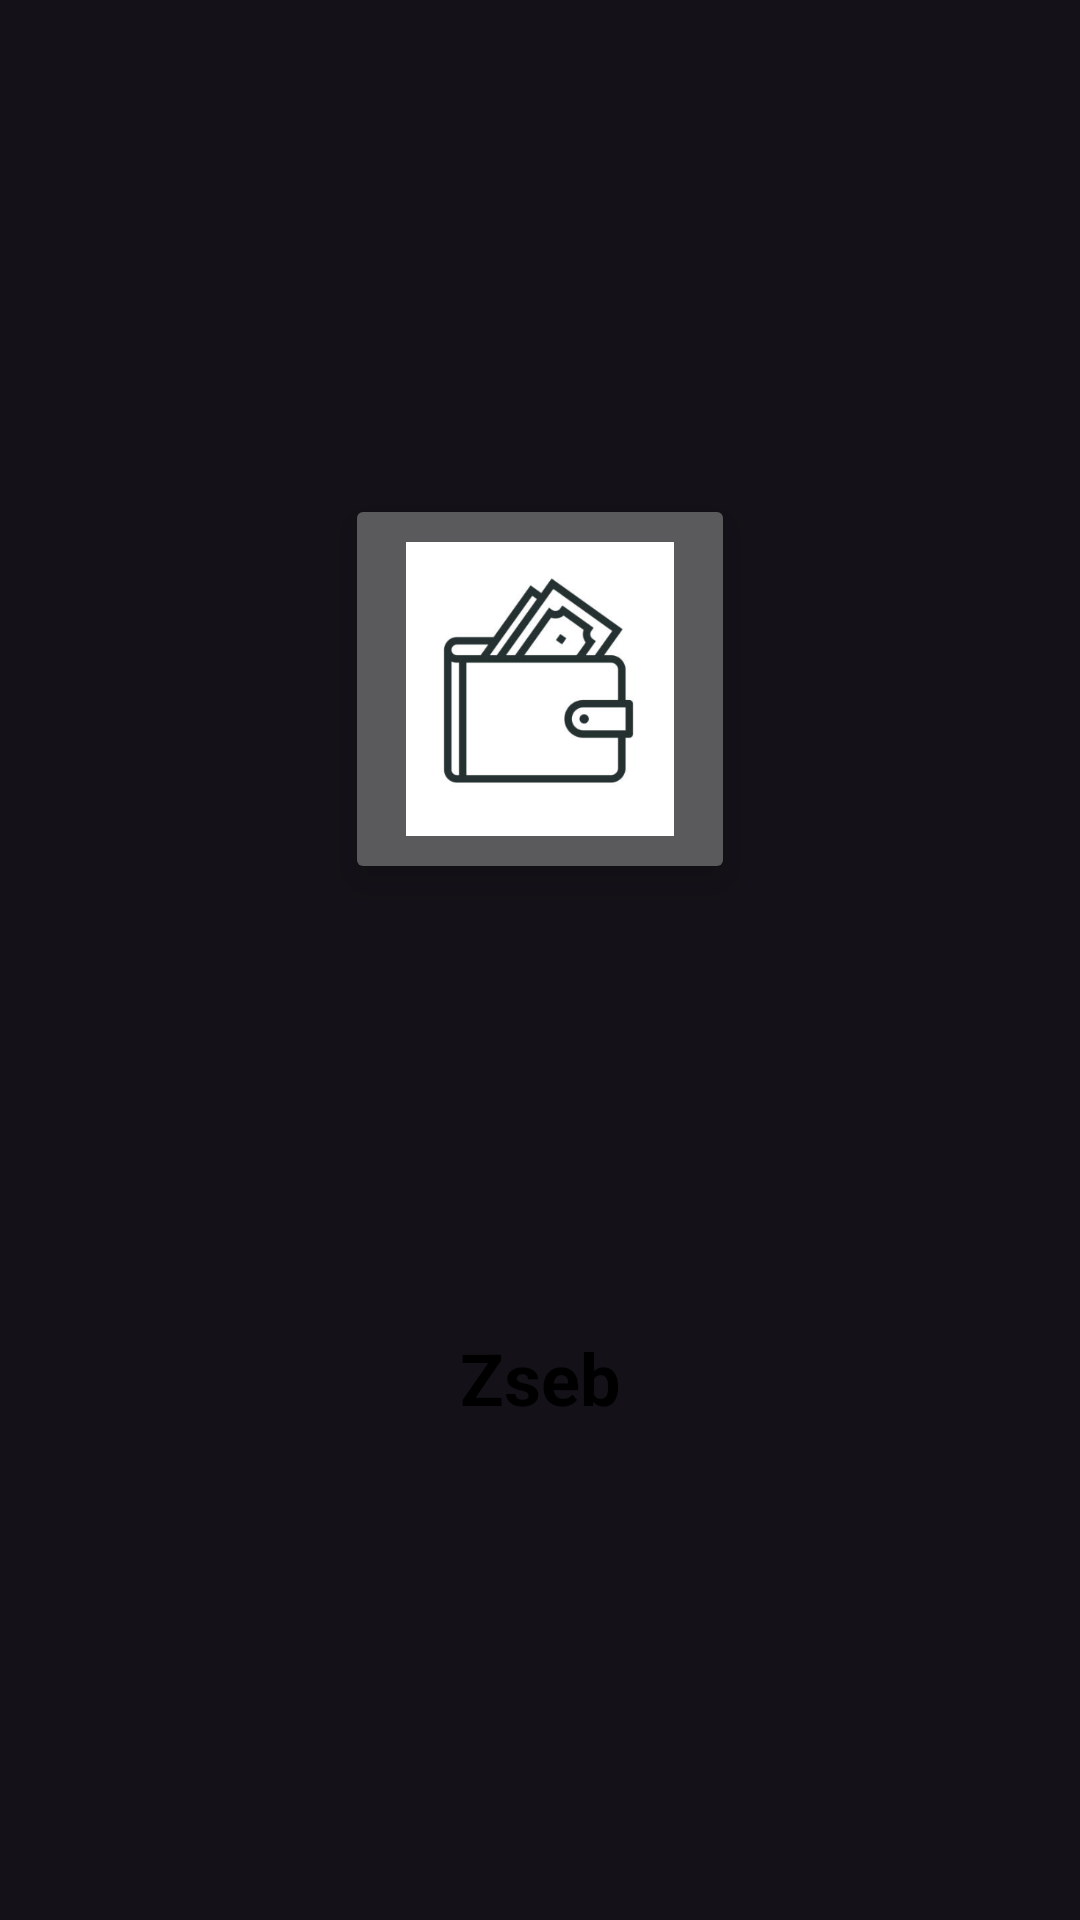

Android layout source for this screen:
<!-- AndroidManifest.xml: application theme Theme.Material3.Dark -->
<!-- res/layout/pocket_listitem.xml -->
<?xml version="1.0" encoding="utf-8"?>
<androidx.constraintlayout.widget.ConstraintLayout
    xmlns:android="http://schemas.android.com/apk/res/android"
    xmlns:app="http://schemas.android.com/apk/res-auto"
    xmlns:tools="http://schemas.android.com/tools"
    android:layout_width="match_parent"
    android:layout_height="wrap_content"
    android:padding="16dp"
    android:layout_margin="8dp">

    <ImageButton
        android:id="@+id/myImageButton"
        android:layout_width="130dp"
        android:layout_height="130dp"
        android:scaleType="fitCenter"
        android:src="@drawable/zseb"
        android:elevation="8dp"
        android:padding="16dp"
        app:layout_constraintStart_toStartOf="parent"
        app:layout_constraintTop_toTopOf="parent"
        app:layout_constraintBottom_toTopOf="@+id/myTextView"
        app:layout_constraintEnd_toEndOf="parent"
        tools:ignore="MissingConstraints" />

    <TextView
        android:id="@+id/myTextView"
        android:layout_width="wrap_content"
        android:layout_height="wrap_content"
        android:text="Zseb"
        android:textSize="24sp"
        android:textColor="@android:color/black"
        android:fontFamily="sans-serif"
        android:textStyle="bold"
        app:layout_constraintStart_toStartOf="@id/myImageButton"
        app:layout_constraintEnd_toEndOf="@id/myImageButton"
        app:layout_constraintTop_toBottomOf="@id/myImageButton"
        app:layout_constraintBottom_toBottomOf="parent"
        app:layout_constraintVertical_bias="0.0" />

</androidx.constraintlayout.widget.ConstraintLayout>
<!-- resources referenced by this layout -->
<resources>
  <!-- drawable zseb: png bitmap (drawable, 42152 bytes) -->
</resources>
